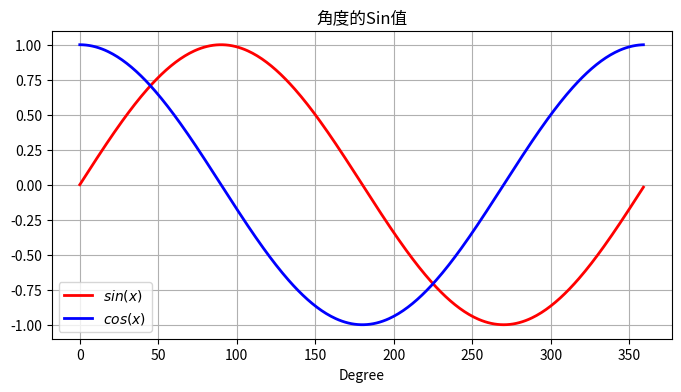

Python code for this plot:
import pylab as pl
import matplotlib.pyplot as plt
import math


'''
绘制sin函数曲线
'''


def draw_sin2():
    data_len = 360
    x = [0] * data_len
    y1 = [0] * data_len
    y2 = [0] * data_len
    for i in range(data_len):
        #转换成弧度
        r = i * math.pi / 180
        x[i] = i
        # 纵轴的数据
        y1[i] = math.sin(r)
        y2[i] = math.cos(r)
    # 高级用法
    #y = [math.sin(i) for i in x]

    plt.figure(figsize=(8, 4))
    plt.plot(x, y1, label="$sin(x)$",color="red",linewidth=2)
    plt.plot(x, y2, label="$cos(x)$",color="blue",linewidth=2)
    plt.xlabel(r"Degree")
    plt.title(r"角度的Sin值")
    plt.legend()  # 显示左下角的图例
    #plt.savefig(r"save_test.png", dpi=600)  # 默认像素dpi是80
    plt.grid()  # 生成网格
    plt.show()

if __name__ == "__main__":

    draw_sin2()